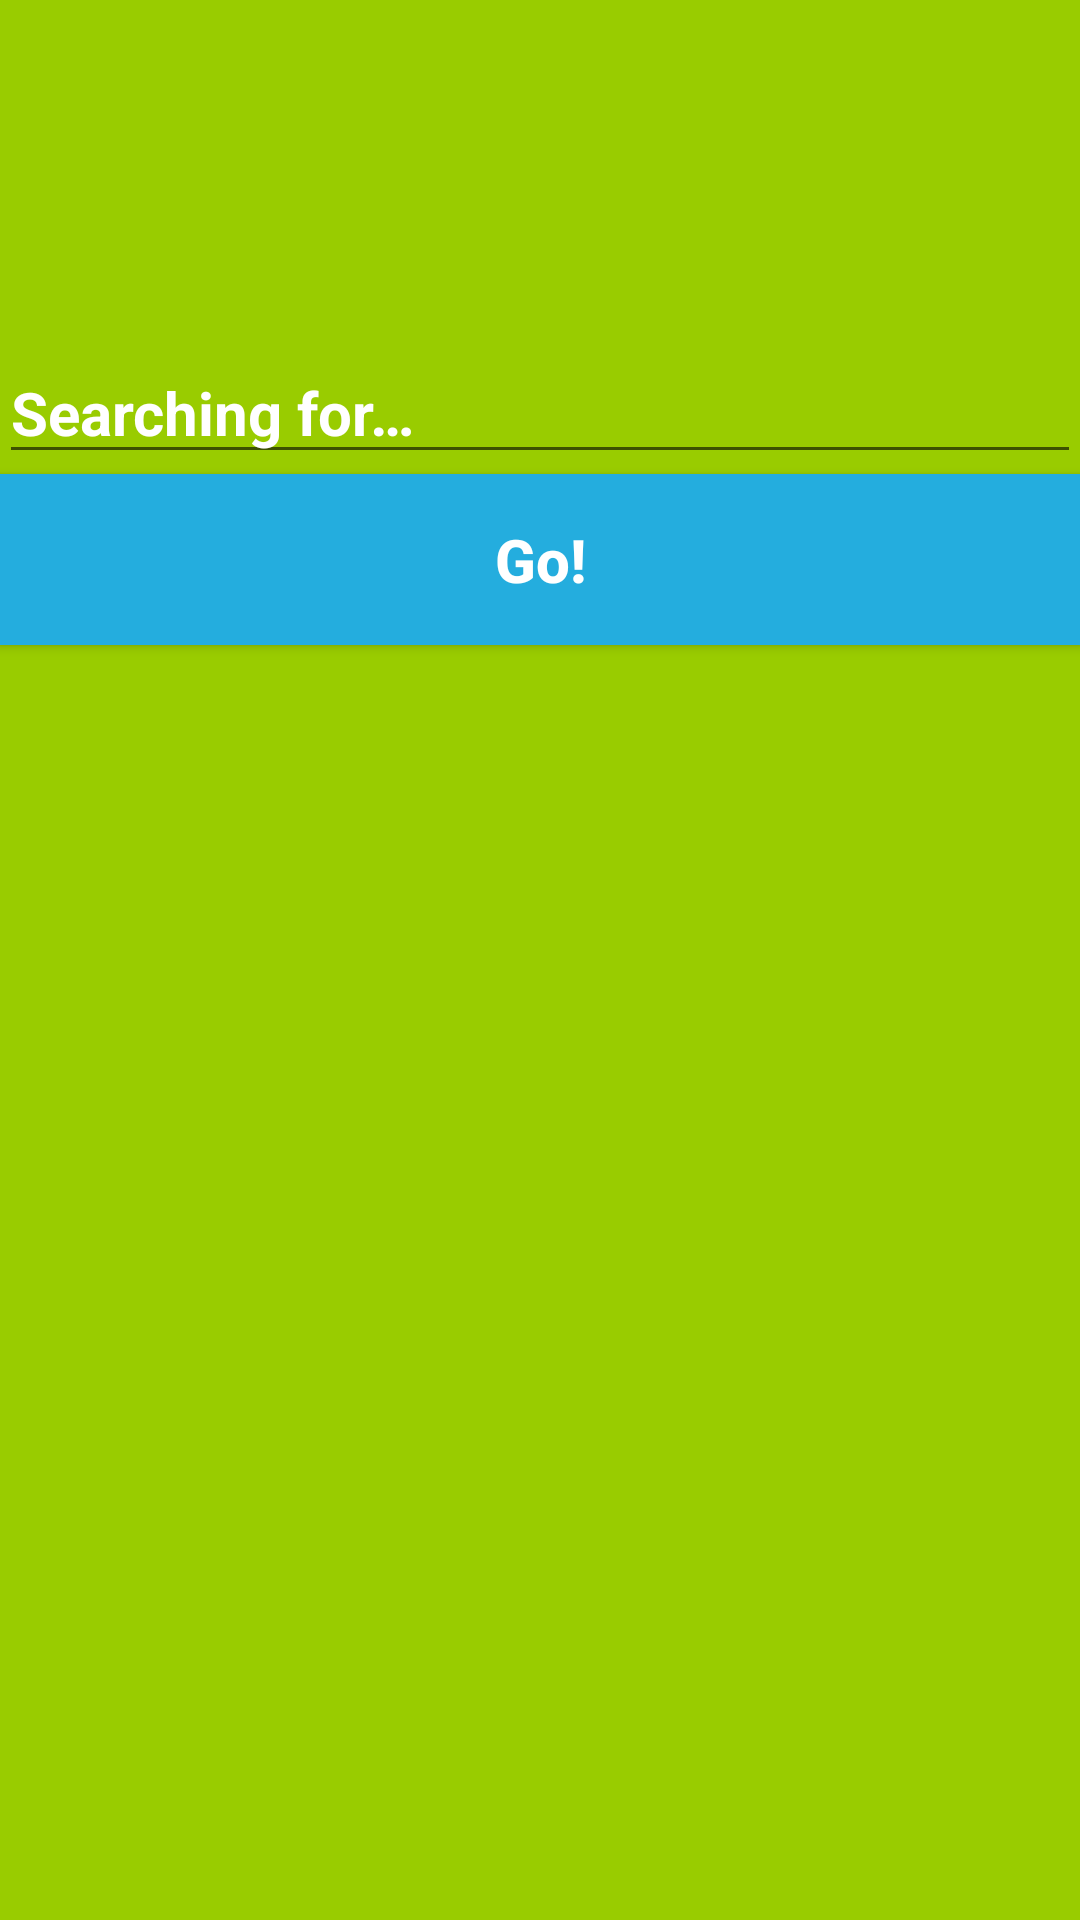

This screen was rendered from an Android layout file. Write that file and the resources it references.
<!-- AndroidManifest.xml: application theme AppTheme -->
<!-- res/layout/activity_edit_search.xml -->
<RelativeLayout xmlns:android="http://schemas.android.com/apk/res/android"
xmlns:tools="http://schemas.android.com/tools" android:layout_width="wrap_content"
android:layout_height="match_parent" android:paddingLeft="@dimen/activity_horizontal_margin"
android:paddingRight="@dimen/activity_horizontal_margin"
android:paddingTop="@dimen/activity_vertical_margin"
android:paddingBottom="@dimen/activity_vertical_margin"
tools:context="de.htwds.mada.foodsharing.ItemSearch"
android:background="@android:color/holo_green_light">

    <ProgressBar android:id="@+id/edit_progress" style="?android:attr/progressBarStyleLarge"
        android:layout_width="wrap_content" android:layout_height="wrap_content"
        android:layout_marginBottom="8dp" android:visibility="gone" />

    <EditText
    android:layout_width="match_parent"
    android:layout_height="wrap_content"
    android:id="@+id/edit_search_et"
    android:layout_alignParentTop="true"
    android:layout_marginTop="114dp"
    android:layout_gravity="center"
    android:layout_alignParentLeft="true"
    android:layout_alignParentStart="true"
    android:hint="@string/edit_search_et"
    android:textStyle="bold"
    android:textAllCaps="false"
    android:textColorHint="@color/abc_primary_text_material_dark"
    android:textSize="20sp"
    android:singleLine="true"
        android:textColor="@color/abc_primary_text_material_dark" />

<Button
    style="?android:attr/buttonStyleSmall"
    android:layout_width="match_parent"
    android:layout_height="wrap_content"
    android:text="@string/edit_search_go_btn"
    android:id="@+id/edit_search_go_btn"
    android:layout_centerHorizontal="true"
    android:background="@color/blue06"
    android:textStyle="bold"
    android:textAllCaps="false"
    android:textColor="@color/abc_primary_text_material_dark"
    android:textSize="20sp"
    android:onClick="editSearch"
    android:layout_below="@+id/edit_search_et" />

</RelativeLayout>
<!-- resources referenced by this layout -->
<resources>
  <color name="blue06">#24ADDE</color>
  <string name="edit_search_et">Searching for…</string>
  <string name="edit_search_go_btn">Go!</string>
  <style name="AppTheme" parent="Theme.AppCompat.Light.DarkActionBar">
          <item name="android:spinnerItemStyle">@style/SpinnerItem</item>
          <item name="android:spinnerDropDownItemStyle">@style/SpinnerItem.DropDownItem</item>
          <item name="android:textViewStyle">@style/StyleOfTextView</item>
          
          <item name="android:buttonStyle">@style/StyleOfButton</item>
          <item name="android:listViewStyle">@style/StyleOfListView</item>
          <item name="android:background">@android:color/holo_green_light</item>
          <item name="android:textColor">@color/abc_primary_text_material_dark</item>
          <item name="android:textStyle">bold</item>
          
      </style>
  <style name="SpinnerItem" parent="@android:style/Widget.TextView.SpinnerItem">
          <item name="android:textColor">@color/abc_primary_text_material_dark</item>
          <item name="android:background">@color/blue06</item>
          <item name="android:paddingTop">10dp</item>
          <item name="android:paddingBottom">10dp</item>
          <item name="android:paddingLeft">5dp</item>
          <item name="android:paddingRight">5dp</item>
          <item name="android:dropDownSelector">@drawable/abc_spinner_mtrl_am_alpha</item>
      </style>
  <style name="SpinnerItem.DropDownItem" parent="@android:style/Widget.DropDownItem.Spinner">
          <item name="android:textColor">@color/abc_primary_text_material_dark</item>
          <item name="android:background">@color/blue06</item>
          <item name="android:paddingTop">10dp</item>
          <item name="android:paddingBottom">10dp</item>
          <item name="android:paddingLeft">5dp</item>
          <item name="android:paddingRight">5dp</item>
          <item name="android:checkMark">@drawable/abc_spinner_mtrl_am_alpha</item>
      </style>
  <style name="StyleOfTextView">
          <item name="android:textColor">@color/abc_primary_text_material_dark</item>
          
      </style>
  <style name="StyleOfButton">
          <item name="android:textColor">@color/abc_primary_text_material_dark</item>
          <item name="android:textAllCaps">false</item>
          <item name="android:background">@color/blue06</item>
          <item name="android:gravity">center</item>
          <item name="android:paddingTop">15dp</item>
          <item name="android:paddingBottom">15dp</item>
          <item name="android:paddingLeft">2dp</item>
          <item name="android:paddingRight">2dp</item>
          
      </style>
  <style name="StyleOfListView">
          <item name="android:textColor">@color/abc_primary_text_material_dark</item>
          <item name="android:background">@color/green01</item>
          <item name="android:dividerHeight">2dp</item>
          <item name="android:divider">@color/green04</item>
      </style>
  <color name="green01">#669900</color>
  <color name="green04">#7CAF00</color>
</resources>
